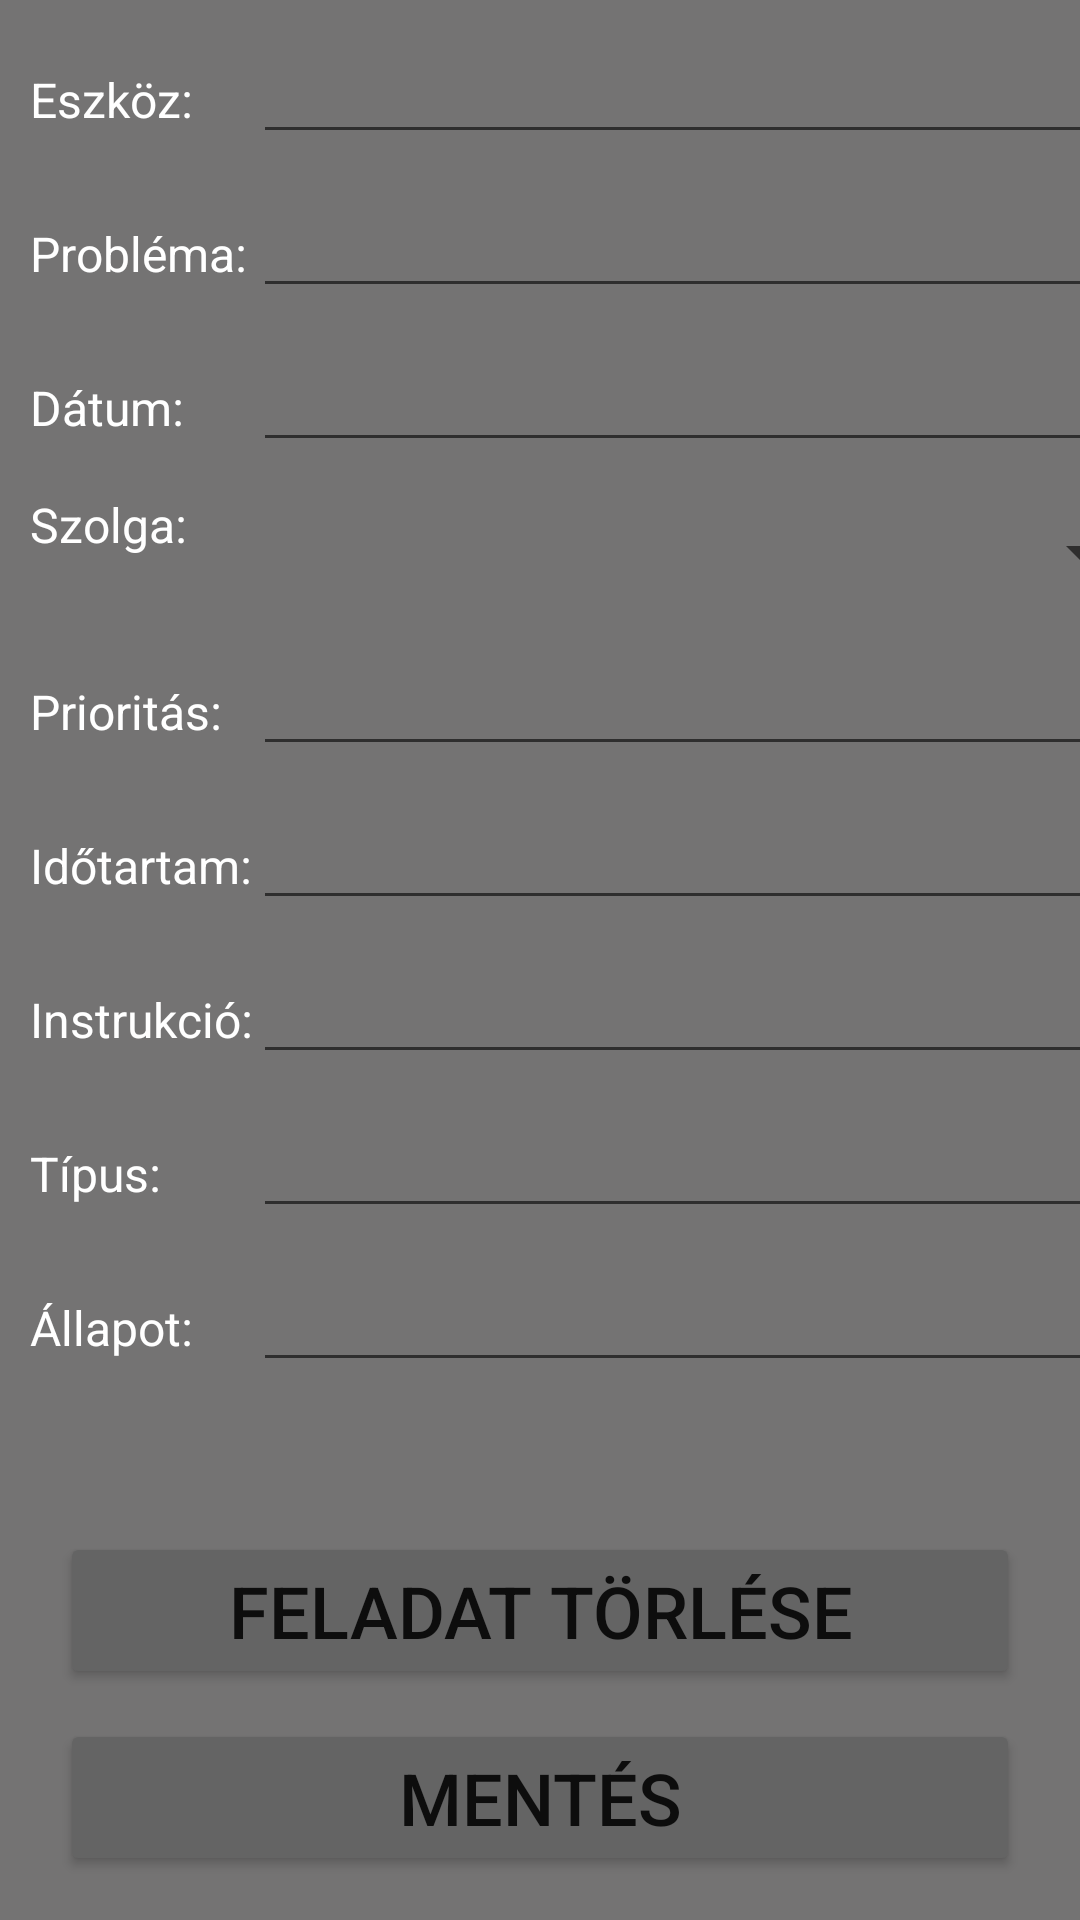

Produce the Android XML layout that renders to this screen, including the resource entries it uses.
<!-- AndroidManifest.xml: application theme Theme.MM -->
<!-- res/layout/activity_hno_feladat_szerkeszt.xml -->
<?xml version="1.0" encoding="utf-8"?>
<LinearLayout xmlns:android="http://schemas.android.com/apk/res/android"
    xmlns:app="http://schemas.android.com/apk/res-auto"
    xmlns:tools="http://schemas.android.com/tools"
    android:layout_width="match_parent"
    android:layout_height="match_parent"
    android:background="#D3575656"
    android:orientation="vertical"
    tools:context=".HnoFeladatSzerkeszt">

    <TableLayout
        android:layout_width="match_parent"
        android:layout_height="wrap_content"
        android:layout_marginLeft="10dp">

        <TableRow
            android:id="@+id/EszkozTR"
            android:layout_width="match_parent"
            android:layout_height="match_parent"
            android:layout_marginTop="10dp">

            <TextView
                android:id="@+id/eszkozTV"
                android:layout_width="match_parent"
                android:layout_height="wrap_content"
                android:text="Eszköz:"
                android:textColor="@color/white"
                android:textSize="16sp" />

            <EditText
                android:id="@+id/eszkoznevET"
                android:layout_width="300dp"
                android:layout_height="wrap_content"
                android:ems="10"
                android:inputType="textPersonName"
                android:textColor="@color/white" />
        </TableRow>

        <TableRow
            android:id="@+id/ProblemaTR"
            android:layout_width="match_parent"
            android:layout_height="match_parent"
            android:layout_marginTop="10dp">

            <TextView
                android:id="@+id/problemaTV"
                android:layout_width="match_parent"
                android:layout_height="wrap_content"
                android:text="Probléma:"
                android:textColor="@color/white"
                android:textSize="16sp" />

            <EditText
                android:id="@+id/problemaET"
                android:layout_width="wrap_content"
                android:layout_height="wrap_content"
                android:ems="10"
                android:gravity="start|top"
                android:inputType="textMultiLine"
                android:textColor="@color/white" />
        </TableRow>

        <TableRow
            android:id="@+id/DatumTR"
            android:layout_width="match_parent"
            android:layout_height="match_parent"
            android:layout_marginTop="10dp">

            <TextView
                android:id="@+id/datumTV"
                android:layout_width="match_parent"
                android:layout_height="wrap_content"
                android:text="Dátum:"
                android:textColor="@color/white"
                android:textSize="16sp" />

            <EditText
                android:id="@+id/datumET"
                android:layout_width="wrap_content"
                android:layout_height="wrap_content"
                android:ems="10"
                android:inputType="date"
                android:textColor="@color/white" />
        </TableRow>

        <TableRow
            android:id="@+id/SzolgaTR"
            android:layout_width="match_parent"
            android:layout_height="match_parent"
            android:layout_marginTop="10dp">

            <TextView
                android:id="@+id/szolgaTV"
                android:layout_width="match_parent"
                android:layout_height="wrap_content"
                android:text="Szolga:"
                android:textColor="@color/white"
                android:textSize="16sp" />

            <Spinner
                android:id="@+id/szolganevET"
                android:layout_width="match_parent"
                android:layout_height="40dp" />
        </TableRow>

        <TableRow
            android:id="@+id/PrioritasTR"
            android:layout_width="match_parent"
            android:layout_height="match_parent"
            android:layout_marginTop="10dp">

            <TextView
                android:id="@+id/prioritasTV"
                android:layout_width="match_parent"
                android:layout_height="wrap_content"
                android:text="Prioritás:"
                android:textColor="@color/white"
                android:textSize="16sp" />

            <EditText
                android:id="@+id/prioritasET"
                android:layout_width="wrap_content"
                android:layout_height="wrap_content"
                android:ems="10"
                android:inputType="number"
                android:textColor="@color/white" />
        </TableRow>

        <TableRow
            android:id="@+id/IdotartamTR"
            android:layout_width="match_parent"
            android:layout_height="match_parent"
            android:layout_marginTop="10dp">

            <TextView
                android:id="@+id/idotartamTV"
                android:layout_width="match_parent"
                android:layout_height="wrap_content"
                android:text="Időtartam:"
                android:textColor="@color/white"
                android:textSize="16sp" />

            <EditText
                android:id="@+id/idotartamET"
                android:layout_width="wrap_content"
                android:layout_height="wrap_content"
                android:ems="10"
                android:inputType="number"
                android:textColor="@color/white" />
        </TableRow>

        <TableRow
            android:id="@+id/InstrukcioTR"
            android:layout_width="match_parent"
            android:layout_height="match_parent"
            android:layout_marginTop="10dp">

            <TextView
                android:id="@+id/instrukcioTV"
                android:layout_width="match_parent"
                android:layout_height="wrap_content"
                android:text="Instrukció:"
                android:textColor="@color/white"
                android:textSize="16sp" />

            <EditText
                android:id="@+id/instrukcioET"
                android:layout_width="wrap_content"
                android:layout_height="wrap_content"
                android:ems="10"
                android:gravity="start|top"
                android:inputType="textMultiLine"
                android:textColor="@color/white" />
        </TableRow>

        <TableRow
            android:id="@+id/TipusTR"
            android:layout_width="match_parent"
            android:layout_height="match_parent"
            android:layout_marginTop="10dp">

            <TextView
                android:id="@+id/tipusTV"
                android:layout_width="match_parent"
                android:layout_height="wrap_content"
                android:text="Típus:"
                android:textColor="@color/white"
                android:textSize="16sp" />

            <EditText
                android:id="@+id/tipusET"
                android:layout_width="wrap_content"
                android:layout_height="wrap_content"
                android:ems="10"
                android:inputType="textPersonName"
                android:textColor="@color/white" />
        </TableRow>

        <TableRow
            android:id="@+id/AllapotTR"
            android:layout_width="match_parent"
            android:layout_height="match_parent"
            android:layout_marginTop="10dp">

            <TextView
                android:id="@+id/allapotTV"
                android:layout_width="match_parent"
                android:layout_height="wrap_content"
                android:text="Állapot:"
                android:textColor="@color/white"
                android:textSize="16sp" />

            <EditText
                android:id="@+id/allapotET"
                android:layout_width="wrap_content"
                android:layout_height="wrap_content"
                android:ems="10"
                android:inputType="textPersonName"
                android:textColor="@color/white" />
        </TableRow>
    </TableLayout>

    <Button
        android:id="@+id/feladatTorlesBTN"
        android:layout_width="match_parent"
        android:layout_height="wrap_content"
        android:layout_marginLeft="20dp"
        android:layout_marginTop="50dp"
        android:layout_marginRight="20dp"
        android:backgroundTint="#646464"
        android:text="Feladat törlése"
        android:textSize="24sp" />

    <Button
        android:id="@+id/feladatMentesBTN"
        android:layout_width="match_parent"
        android:layout_height="wrap_content"
        android:layout_marginLeft="20dp"
        android:layout_marginTop="10dp"
        android:layout_marginRight="20dp"
        android:backgroundTint="#646464"
        android:text="Mentés"
        android:textSize="24sp" />

</LinearLayout>
<!-- resources referenced by this layout -->
<resources>
  <style name="Theme.MM" parent="Theme.MaterialComponents.DayNight.DarkActionBar">
          
          <item name="colorPrimary">@color/purple_500</item>
          <item name="colorPrimaryVariant">@color/purple_700</item>
          <item name="colorOnPrimary">@color/white</item>
          
          <item name="colorSecondary">@color/teal_200</item>
          <item name="colorSecondaryVariant">@color/teal_700</item>
          <item name="colorOnSecondary">@color/black</item>
          
          <item name="android:statusBarColor" tools:targetApi="l">?attr/colorPrimaryVariant</item>
          
      </style>
  <!-- not gathered from this repository: default colours our renderer supplied (Android Studio template values) -->
  <color name="purple_500">#FF6200EE</color>
  <color name="purple_700">#FF3700B3</color>
  <color name="teal_200">#FF03DAC5</color>
  <color name="teal_700">#FF018786</color>
  <color name="black">#FF000000</color>
  <color name="white">#FFFFFFFF</color>
</resources>
